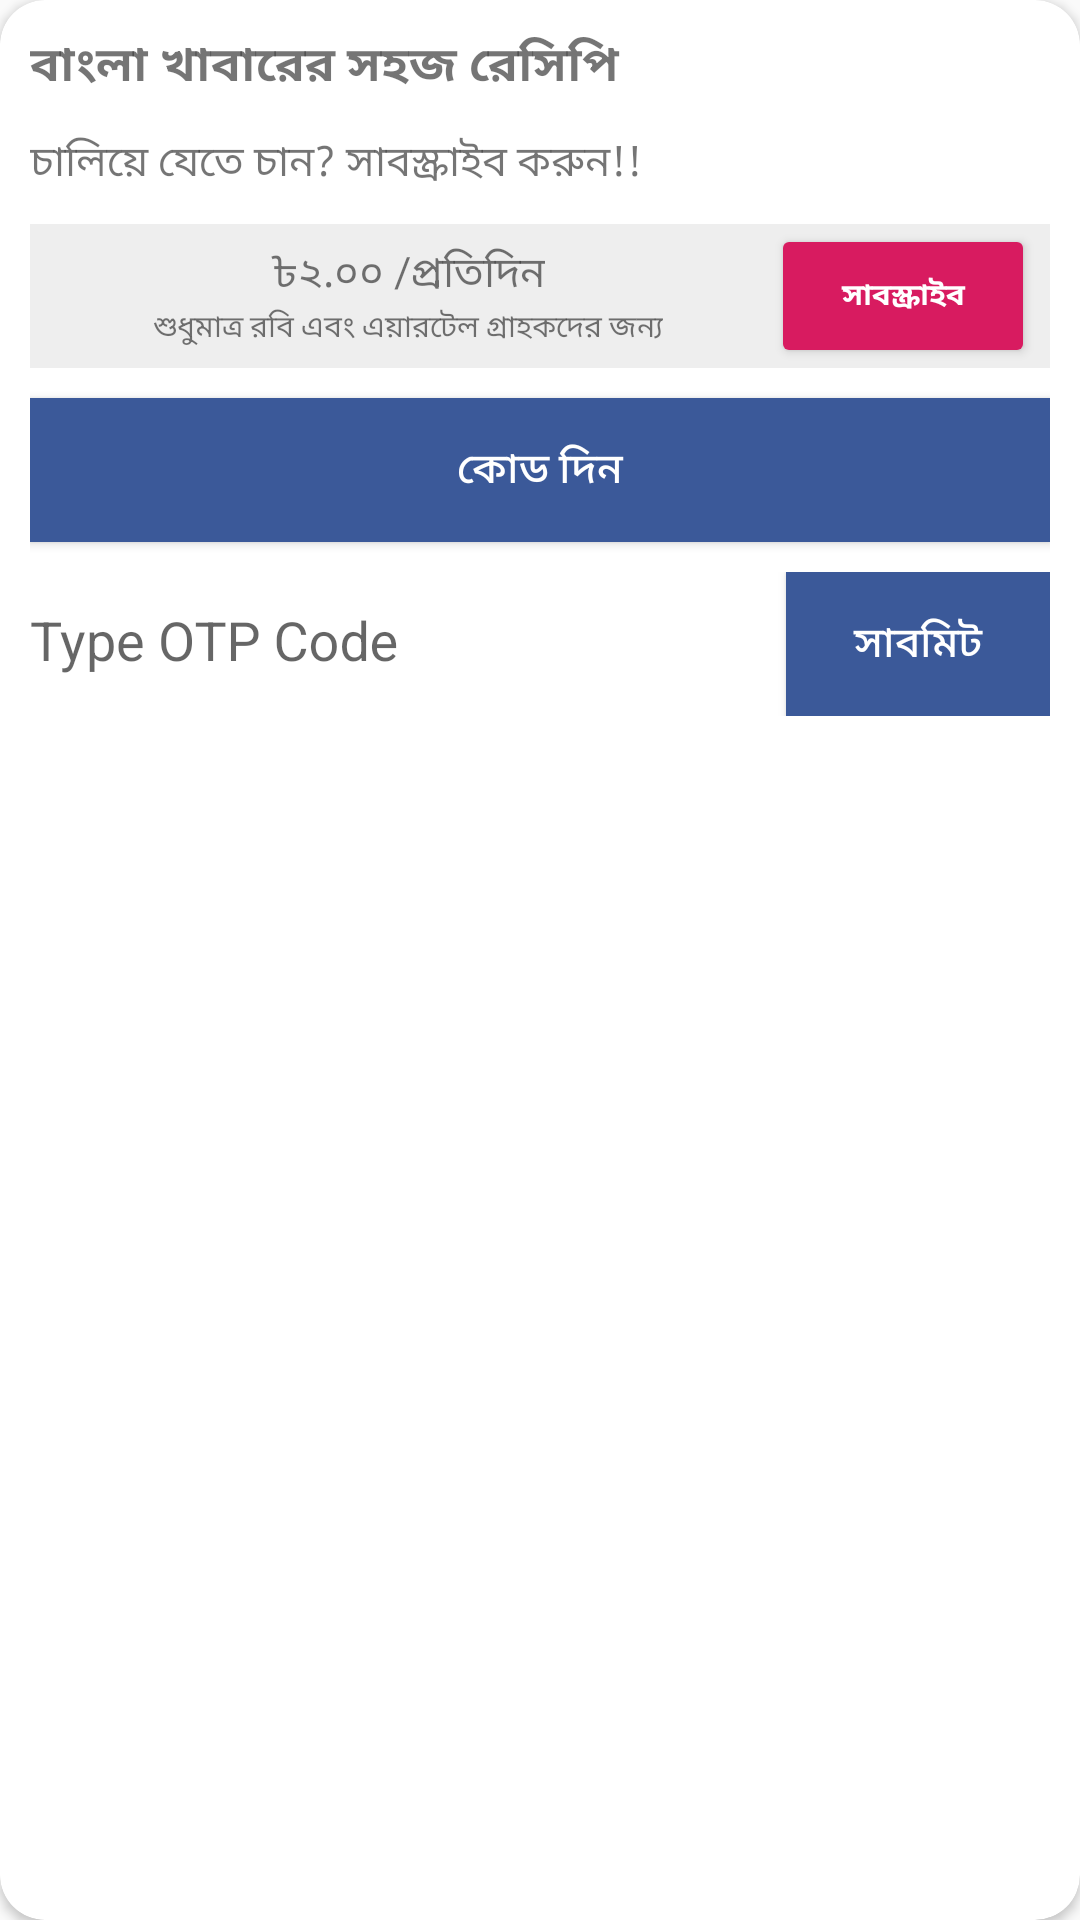

Produce the Android XML layout that renders to this screen, including the resource entries it uses.
<!-- AndroidManifest.xml: application theme AppTheme -->
<!-- res/layout/sub.xml -->
<?xml version="1.0" encoding="utf-8"?>
<androidx.cardview.widget.CardView xmlns:android="http://schemas.android.com/apk/res/android"
    xmlns:app="http://schemas.android.com/apk/res-auto"
    xmlns:tools="http://schemas.android.com/tools"
    android:layout_width="360sp"
    android:layout_height="wrap_content"
    android:layout_margin="5dp"
    android:elevation="3dp"
    android:orientation="vertical"
    app:cardCornerRadius="15dp"
    tools:targetApi="lollipop">


    <ScrollView
        android:layout_width="match_parent"
        android:layout_height="wrap_content">

        <LinearLayout
            android:layout_width="match_parent"
            android:layout_height="wrap_content"
            android:orientation="vertical"
            android:padding="10dp">

            <TextView
                android:id="@+id/textView_sub"
                android:layout_width="match_parent"
                android:layout_height="wrap_content"
                android:text="@string/app_name"
                android:textSize="16sp"
                android:textStyle="bold" />

            <TextView
                android:id="@+id/textView_sub1"
                android:layout_width="match_parent"
                android:layout_height="wrap_content"
                android:layout_marginTop="10dp"
                android:text="চালিয়ে যেতে চান? সাবস্ক্রাইব করুন!!" />

            <LinearLayout

                android:id="@+id/ll_sub_1"
                android:layout_width="match_parent"
                android:layout_height="wrap_content"
                android:layout_marginTop="10dp"
                android:background="#eee"
                android:gravity="center"
                android:orientation="horizontal"
                android:paddingLeft="5dp"
                android:paddingRight="5dp">


                <LinearLayout
                    android:layout_width="0dp"
                    android:layout_height="wrap_content"
                    android:layout_gravity="center"
                    android:layout_weight="1"
                    android:gravity="center"
                    android:orientation="vertical">

                    <TextView
                        android:id="@+id/textView"
                        android:layout_width="wrap_content"
                        android:layout_height="wrap_content"
                        android:text="৳২.০০ /প্রতিদিন" />

                    <TextView
                        android:id="@+id/textView2"
                        android:layout_width="match_parent"
                        android:layout_height="wrap_content"
                        android:gravity="center"
                        android:text="শুধুমাত্র রবি এবং এয়ারটেল গ্রাহকদের জন্য"
                        android:textSize="10sp" />

                    <com.google.android.material.textfield.TextInputLayout
                        android:visibility="gone"
                        android:layout_width="match_parent"
                        android:layout_height="wrap_content">
                        <EditText
                            android:layout_width="match_parent"
                            android:layout_height="wrap_content" />
                    </com.google.android.material.textfield.TextInputLayout>

                </LinearLayout>

                <LinearLayout
                    android:layout_width="wrap_content"
                    android:layout_height="wrap_content"
                    android:gravity="center"
                    android:orientation="vertical">

                    <Button
                        android:id="@+id/button_s_daily"
                        style="@style/Widget.AppCompat.Button.Colored"
                        android:layout_width="wrap_content"
                        android:layout_height="wrap_content"
                        android:layout_gravity="end"
                        android:gravity="center"
                        android:text="সাবস্ক্রাইব"
                        android:textColor="#FFFFFF"
                        android:textSize="10sp"
                        android:textStyle="bold" />
                </LinearLayout>
            </LinearLayout>

            <LinearLayout
                android:visibility="gone"
                android:id="@+id/ll_sub"
                android:layout_width="match_parent"
                android:layout_height="wrap_content"
                android:layout_marginTop="10dp"
                android:background="#eee"
                android:gravity="center"
                android:orientation="horizontal"
                android:paddingLeft="5dp"
                android:paddingRight="5dp">


                <LinearLayout
                    android:layout_width="0dp"
                    android:layout_height="wrap_content"
                    android:layout_gravity="center"
                    android:layout_weight="1"
                    android:gravity="center"
                    android:orientation="vertical">

                    <com.google.android.material.textfield.TextInputLayout
                        android:layout_gravity="center"
                        android:layout_width="match_parent"
                        android:layout_height="wrap_content">
                        <EditText
                            android:background="#eee"
                            android:layout_width="match_parent"
                            android:layout_height="wrap_content"
                            android:inputType="phone"
                            android:hint="মোবাইল"/>
                    </com.google.android.material.textfield.TextInputLayout>

                </LinearLayout>

                <LinearLayout
                    android:layout_width="wrap_content"
                    android:layout_height="wrap_content"
                    android:gravity="center"
                    android:orientation="vertical">

                    <Button
                        android:id="@+id/button_s_daily_api"
                        style="@style/Widget.AppCompat.Button.Colored"
                        android:layout_width="wrap_content"
                        android:layout_height="wrap_content"
                        android:layout_gravity="end"
                        android:gravity="center"
                        android:text="সাবস্ক্রাইব"
                        android:textColor="#FFFFFF"
                        android:textSize="10sp"
                        android:textStyle="bold" />
                </LinearLayout>
            </LinearLayout>

            <Button
                android:visibility="gone"
                android:layout_marginTop="10dp"
                style="@style/Widget.AppCompat.Button.Colored"
                android:id="@+id/bt_send_sms"
                android:layout_width="match_parent"
                android:layout_height="wrap_content"
                android:text="অথবা এসএমএস পাঠান" />

            <LinearLayout
                android:visibility="gone"
                android:layout_width="match_parent"
                android:layout_height="wrap_content"
                android:layout_marginTop="10dp"
                android:background="#eee"
                android:gravity="center"
                android:orientation="horizontal"
                android:paddingLeft="5dp"
                android:paddingRight="5dp">


                <LinearLayout
                    android:layout_width="0dp"
                    android:layout_height="wrap_content"
                    android:layout_gravity="center"
                    android:layout_weight="1"
                    android:gravity="center"
                    android:orientation="vertical">

                    <TextView
                        android:layout_width="wrap_content"
                        android:layout_height="wrap_content"
                        android:text="৳৩০.০০ /মাস" />

                    <TextView
                        android:layout_width="match_parent"
                        android:layout_height="wrap_content"
                        android:text="শুধুমাত্র রবি এবং এয়ারটেল গ্রাহকদের জন্য"
                        android:textSize="10sp" />

                </LinearLayout>

                <LinearLayout
                    android:layout_width="0dp"
                    android:layout_height="wrap_content"
                    android:layout_gravity="center"
                    android:layout_weight="1"
                    android:gravity="center"
                    android:orientation="vertical">

                    <Button
                        android:id="@+id/button_s_monthly"
                        style="@style/Widget.AppCompat.Button.Colored"
                        android:layout_width="wrap_content"
                        android:layout_height="wrap_content"
                        android:layout_gravity="right"
                        android:gravity="center"
                        android:text="সাবস্ক্রাইব"
                        android:textColor="#fff"
                        android:textSize="10sp"
                        android:textStyle="bold" />
                </LinearLayout>
            </LinearLayout>



            <Button
                android:layout_marginTop="10dp"
                style="@style/Free.Button"
                android:id="@+id/video_ad"
                android:layout_width="match_parent"
                android:layout_height="wrap_content"
                android:text="কোড দিন" />

            <LinearLayout
                android:id="@+id/ll_hide"
                android:layout_marginTop="10dp"
                android:layout_width="match_parent"
                android:layout_height="wrap_content"
                android:orientation="horizontal">

                <com.google.android.material.textfield.TextInputLayout
                    android:layout_width="0dp"
                    android:layout_height="match_parent"
                    android:layout_gravity="center"
                    android:layout_weight="1">

                    <EditText
                        android:id="@+id/otp_code"
                        android:layout_width="match_parent"
                        android:layout_height="25dp"
                        android:layout_gravity="center"
                        android:background="@null"
                        android:hint="Type OTP Code" />
                </com.google.android.material.textfield.TextInputLayout>

                <Button
                    android:id="@+id/submit_code"
                    style="@style/Free.Button"
                    android:layout_width="wrap_content"
                    android:layout_height="wrap_content"
                    android:text="সাবমিট" />

            </LinearLayout>


        </LinearLayout>

    </ScrollView>

</androidx.cardview.widget.CardView>
<!-- resources referenced by this layout -->
<resources>
  <string name="app_name">বাংলা খাবারের সহজ রেসিপি</string>
  <style name="Free.Button" parent="Widget.AppCompat.Button.Colored">
          <item name="android:background">@color/colorFacebook</item>
          <item name="android:textColor">@color/White</item>
      </style>
  <style name="AppTheme" parent="Theme.AppCompat.Light.DarkActionBar">
          
          <item name="colorPrimary">@color/colorPrimary</item>
          <item name="colorPrimaryDark">@color/colorPrimaryDark</item>
          <item name="colorAccent">@color/colorAccent</item>
      </style>
  <color name="colorFacebook">#3B5999</color>
  <color name="White">#ffffff</color>
  <color name="colorPrimary">#F44336</color>
  <color name="colorPrimaryDark">#F44336</color>
  <color name="colorAccent">#D81B60</color>
</resources>
